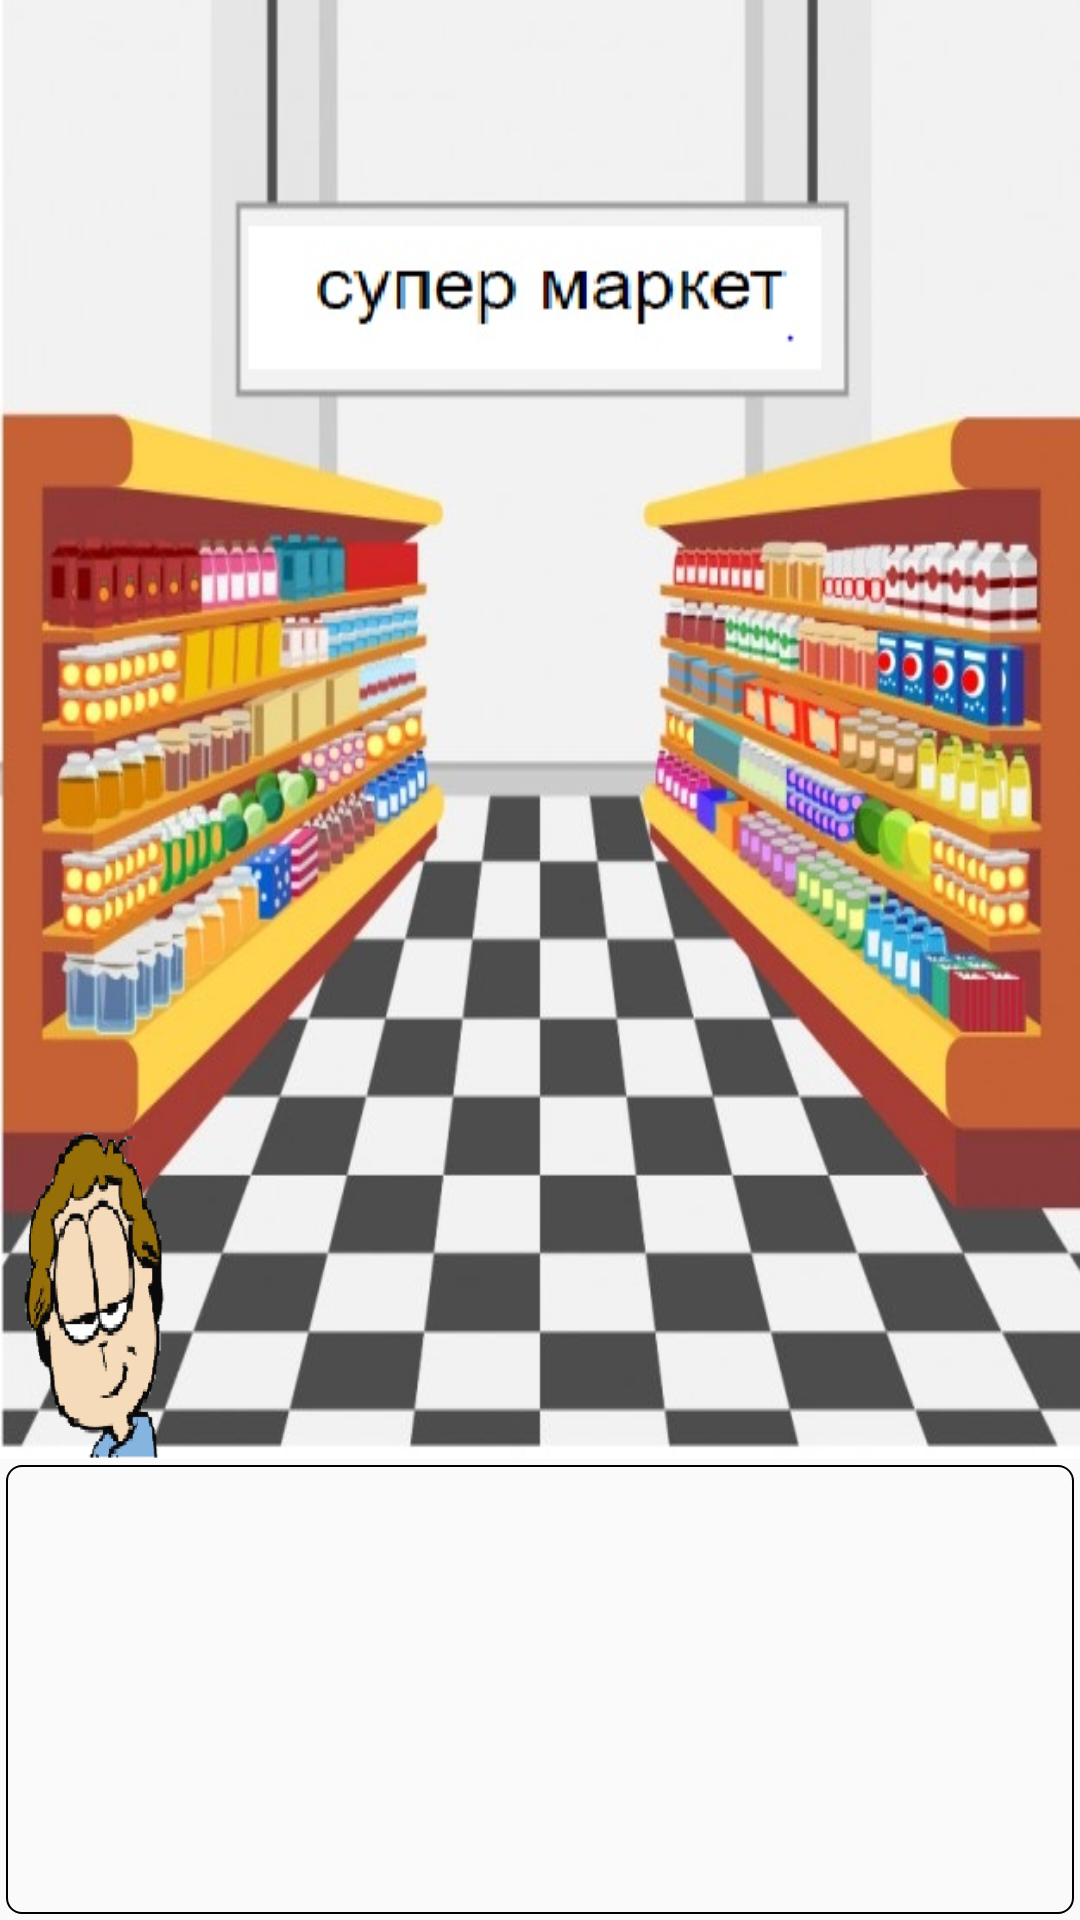

Android layout source for this screen:
<!-- AndroidManifest.xml: application theme AppTheme -->
<!-- res/layout/supermarktsketchy.xml -->
<?xml version="1.0" encoding="utf-8"?>
<LinearLayout xmlns:android="http://schemas.android.com/apk/res/android"
    android:id="@+id/content"
    android:orientation="vertical" android:layout_width="match_parent"
    android:layout_height="match_parent">

    
    <LinearLayout
        android:id="@+id/main_container"
        android:layout_width="match_parent"
        android:layout_height="0dp"
        android:layout_weight="1.79"
        android:background="@drawable/sketchystoreview"
        android:orientation="horizontal"
        android:weightSum="1">
        
        <RelativeLayout
            android:layout_width="match_parent"
            android:layout_height="match_parent">
            <ImageView
                android:id="@+id/imageView"
                android:layout_width="200dp"
                android:layout_height="112dp"
                android:layout_marginRight="300dp"
                android:background="@drawable/chara"
                android:layout_weight="0.06"
                android:layout_alignParentBottom="true"
                android:layout_alignParentStart="true" />

        </RelativeLayout>

    </LinearLayout>

    
    <LinearLayout
        android:layout_width="match_parent"
        android:layout_height="0dp"
        android:layout_margin="2dp"
        android:layout_weight="0.55"
        android:background="@drawable/black_border"
        android:orientation="horizontal">
        <TextView
            android:layout_width="match_parent"
            android:layout_height="match_parent"
            android:padding="10dp"
            android:text=""
            android:textSize="20sp" />
    </LinearLayout>


</LinearLayout>
<!-- resources referenced by this layout -->
<resources>
  <!-- drawable black_border (drawable) -->
  <?xml version="1.0" encoding="utf-8"?>
  <selector xmlns:android="http://schemas.android.com/apk/res/android">
      <item>
          <shape android:shape="rectangle">
              <corners android:radius="5dp"/>
              <stroke android:width="2px" android:color="@color/black"/>
          </shape>
      </item>
  </selector>
  <!-- drawable chara: jpg bitmap (drawable, 17757 bytes) -->
  <!-- drawable sketchystoreview: jpg bitmap (drawable, 95641 bytes) -->
  <style name="AppTheme" parent="Theme.AppCompat.Light.DarkActionBar">
          
          <item name="colorPrimary">@color/colorPrimary</item>
          <item name="colorPrimaryDark">@color/colorPrimaryDark</item>
          <item name="colorAccent">@color/colorAccent</item>
      </style>
  <color name="black">#000000</color>
  <color name="colorPrimary">#3F51B5</color>
  <color name="colorPrimaryDark">#303F9F</color>
  <color name="colorAccent">#FF4081</color>
</resources>
